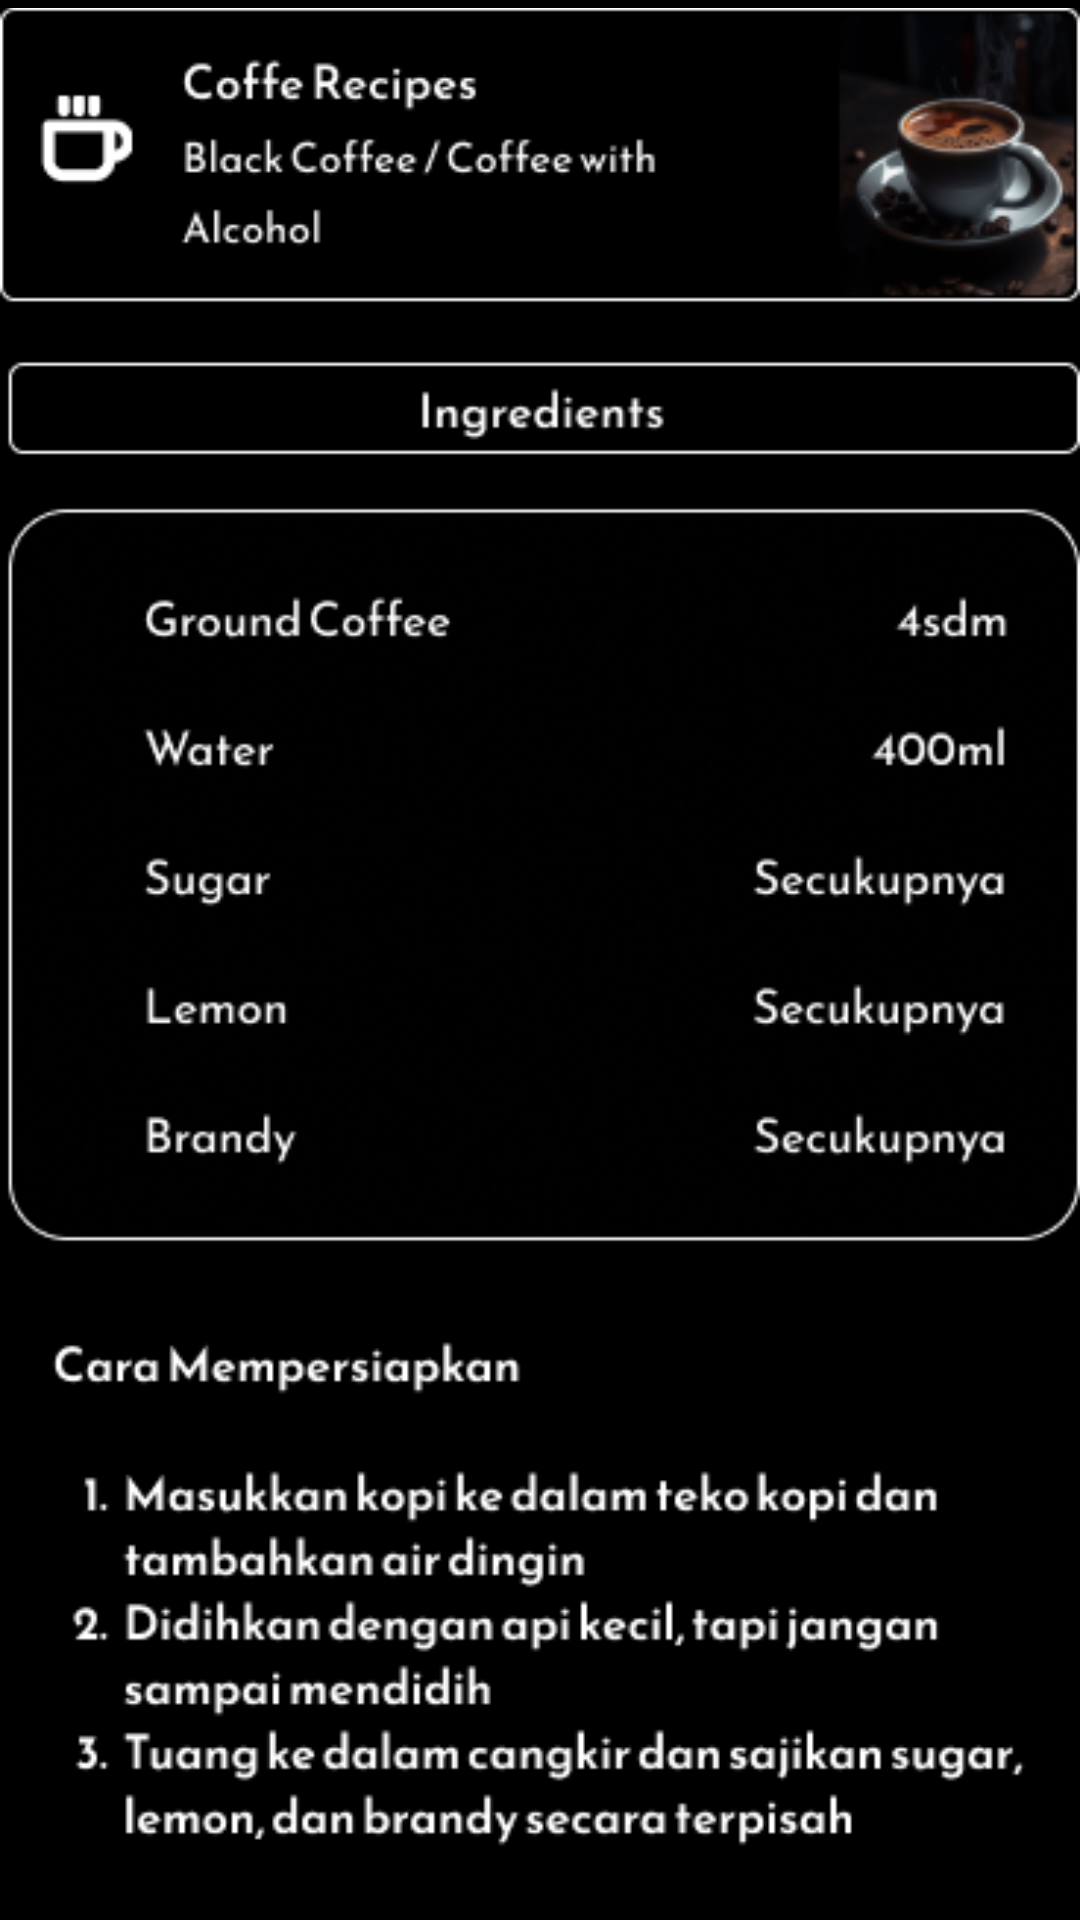

Write the Android layout XML for this screen, with the resource values it uses.
<!-- AndroidManifest.xml: application theme Theme.Barista_app -->
<!-- res/layout/activity_blackcoffee_resep.xml -->
<?xml version="1.0" encoding="utf-8"?>
<androidx.constraintlayout.widget.ConstraintLayout xmlns:android="http://schemas.android.com/apk/res/android"
    xmlns:app="http://schemas.android.com/apk/res-auto"
    xmlns:tools="http://schemas.android.com/tools"
    android:id="@+id/main"
    android:layout_width="match_parent"
    android:layout_height="match_parent"
    tools:context=".blackcoffee_resep"
    android:background="@color/black">

    <ImageButton
        android:id="@+id/imageButton5"
        android:layout_width="401dp"
        android:layout_height="60dp"
        android:background="@drawable/riple_abuabu"
        app:layout_constraintBottom_toBottomOf="parent"
        app:layout_constraintEnd_toEndOf="parent"
        app:layout_constraintHorizontal_bias="0.545"
        app:layout_constraintStart_toStartOf="parent"
        app:layout_constraintTop_toTopOf="parent"
        app:layout_constraintVertical_bias="0.046"
        app:srcCompat="@drawable/group_21" />

    <ImageView
        android:id="@+id/imageView2"
        android:layout_width="wrap_content"
        android:layout_height="wrap_content"
        app:layout_constraintBottom_toBottomOf="parent"
        app:layout_constraintEnd_toEndOf="parent"
        app:layout_constraintHorizontal_bias="0.488"
        app:layout_constraintStart_toStartOf="parent"
        app:layout_constraintTop_toTopOf="parent"
        app:layout_constraintVertical_bias="0.404"
        app:srcCompat="@drawable/resep_blackcoffee" />
</androidx.constraintlayout.widget.ConstraintLayout>
<!-- resources referenced by this layout -->
<resources>
  <color name="black">#FF000000</color>
  <!-- drawable group_21: vector/xml drawable (drawable, 7466 chars, omitted) -->
  <!-- drawable resep_blackcoffee: png bitmap (drawable, 79023 bytes) -->
  <!-- drawable riple_abuabu (drawable) -->
  <?xml version="1.0" encoding="utf-8"?>
  <ripple xmlns:android="http://schemas.android.com/apk/res/android"
      android:color="@android:color/darker_gray"> 
  
      <item android:id="@android:id/mask">
          <shape
              android:shape="rectangle">
              <solid android:color="@android:color/white"/>
              <corners android:radius="10dp"/> 
          </shape>
      </item>
  
      <item>
          <shape
              android:shape="rectangle">
              <solid android:color="@android:color/transparent"/>
              <corners android:radius="8dp"/>
              <inset
                  android:left="0dp"
                  android:right="0dp"
                  android:top="-10dp"
                  android:bottom="0dp" />
          </shape>
      </item>
  
  </ripple>
  <style name="Theme.Barista_app" parent="Base.Theme.Barista_app" />
  <style name="Base.Theme.Barista_app" parent="Theme.Material3.DayNight.NoActionBar">
          
          
      </style>
</resources>
